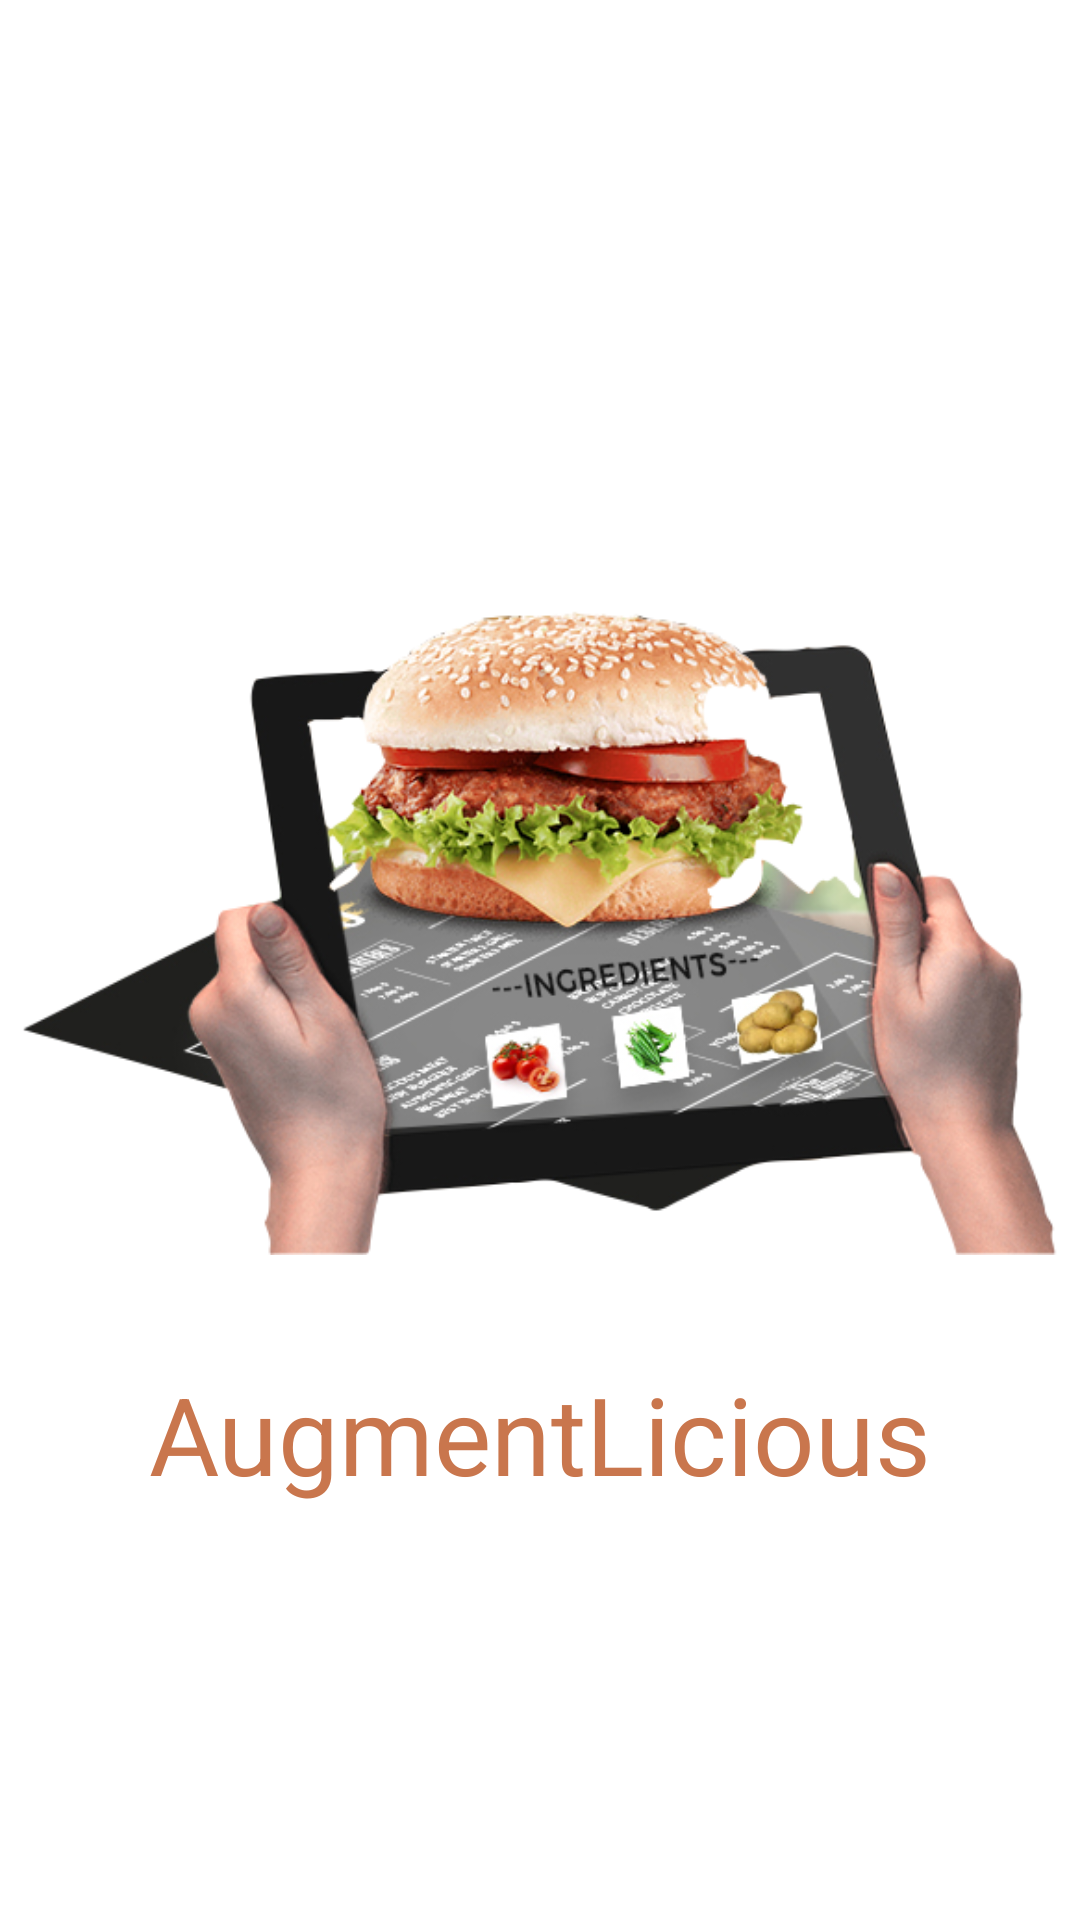

Here is an Android app screen rendered from its layout file. Give the layout XML and the strings, colors and styles it references.
<!-- AndroidManifest.xml: application theme Theme.Augmalicios -->
<!-- res/layout/activity_main3.xml -->
<?xml version="1.0" encoding="utf-8"?>
<RelativeLayout
    xmlns:android="http://schemas.android.com/apk/res/android"
    xmlns:tools="http://schemas.android.com/tools"
    xmlns:app="http://schemas.android.com/apk/res-auto"
    android:layout_width="match_parent"
    android:layout_height="match_parent"
    android:background="#FFFFFF"
    tools:context=".MainActivity3">



  <ImageView
          android:layout_width="wrap_content"
          android:layout_height="wrap_content" app:srcCompat="@drawable/img" android:id="@+id/imageView"
          app:layout_constraintStart_toStartOf="parent" app:layout_constraintTop_toTopOf="parent"
          app:layout_constraintBottom_toBottomOf="parent"
          android:layout_marginTop="115dp" android:layout_alignParentTop="true"/>
  <TextView
          android:layout_width="match_parent"
          android:layout_height="50dp" android:id="@+id/textView" android:layout_alignParentBottom="true"
          android:layout_marginBottom="137dp"
          android:text="AugmentLicious"
          android:textSize="36sp"
          android:gravity="center"
          android:textColor="#c9764d"/>
</RelativeLayout>
<!-- resources referenced by this layout -->
<resources>
  <!-- drawable img: png bitmap (drawable, 219748 bytes) -->
  <style name="Theme.Augmalicios" parent="Theme.MaterialComponents.DayNight.DarkActionBar">
          
          <item name="colorPrimary">@color/purple_500</item>
          <item name="colorPrimaryVariant">@color/purple_700</item>
          <item name="colorOnPrimary">@color/white</item>
          
          <item name="colorSecondary">@color/teal_200</item>
          <item name="colorSecondaryVariant">@color/teal_700</item>
          <item name="colorOnSecondary">@color/black</item>
          
          <item name="android:statusBarColor" tools:targetApi="l">?attr/colorPrimaryVariant</item>
          
      </style>
  <!-- not gathered from this repository: default colours our renderer supplied (Android Studio template values) -->
  <color name="purple_500">#FF6200EE</color>
  <color name="purple_700">#FF3700B3</color>
  <color name="teal_200">#FF03DAC5</color>
  <color name="teal_700">#FF018786</color>
  <color name="black">#FF000000</color>
  <color name="white">#FFFFFFFF</color>
</resources>
